Run: headless pygame with SDL's dummy video driver; simulated clock (each Clock.tick advances the game by its frame time, no real sleeping); random seed 0; keys injected as events and as key.get_pressed() state; no mouse input.
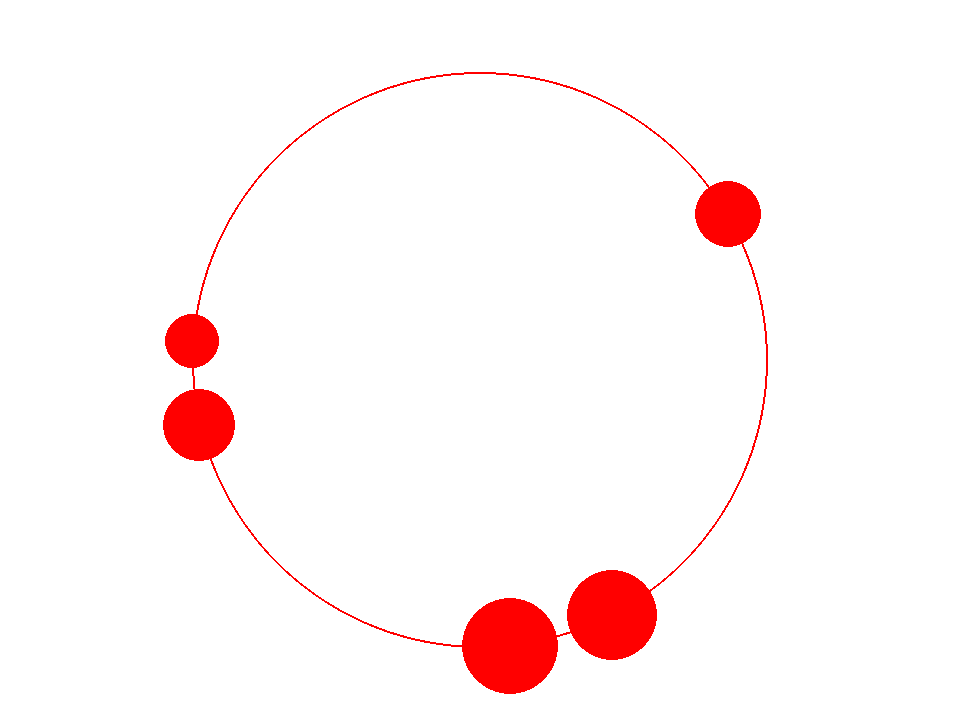
Frame 1 of 4 · flips 1–60 · no input
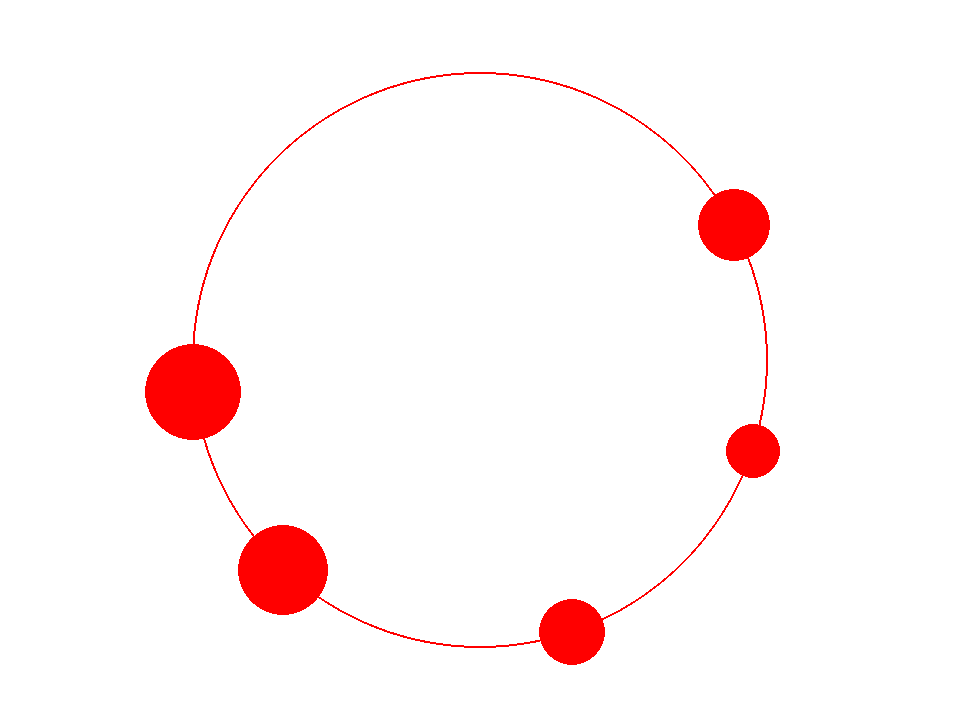
Frame 2 of 4 · flips 61–180 · tapped SPACE, RETURN · held RIGHT (→), D
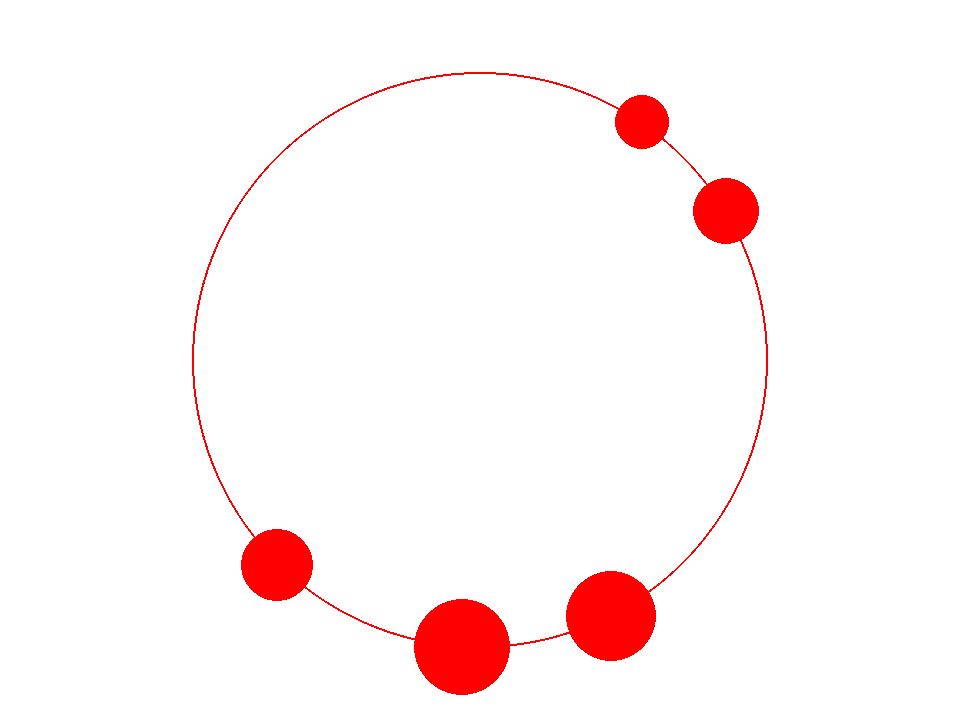
Frame 3 of 4 · flips 181–300 · held DOWN (↓), S
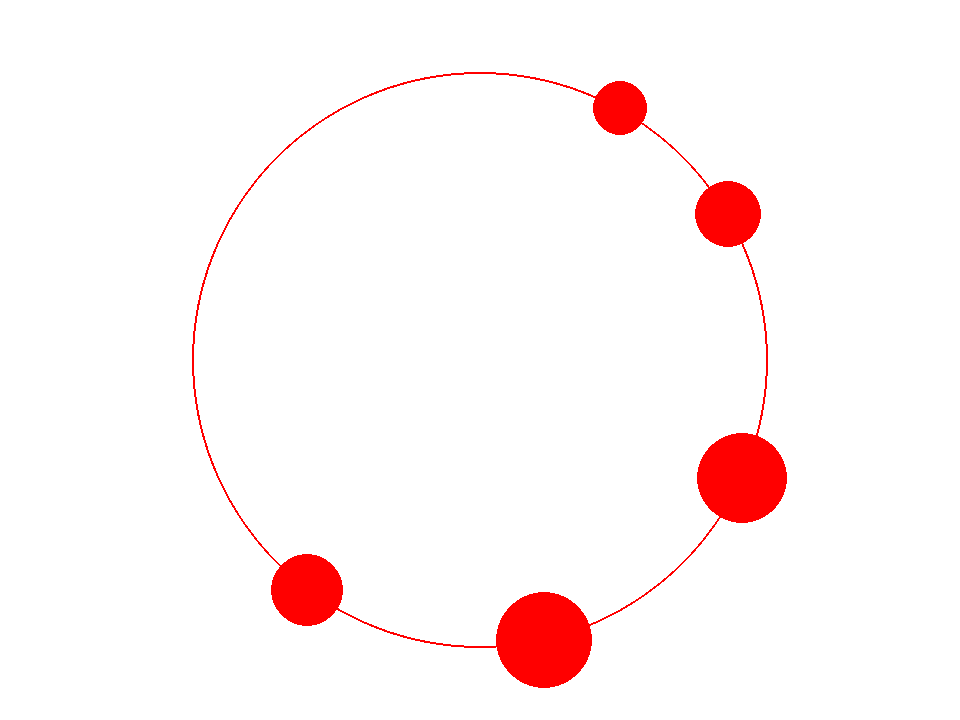
Frame 4 of 4 · flips 301–420 · held LEFT (←), A, UP (↑), W

The pygame program that drew these frames:

import math
import random
import pygame


SIM_MIN_WIDTH = 2.0
WINDOW_SIZE = (960, 720)
BACKGROUND_COLOR = (255, 255, 255)
WIRE_COLOR = (255, 0, 0)


class Vector2:
    __slots__ = ("x", "y")

    def __init__(self, x=0.0, y=0.0):
        self.x = float(x)
        self.y = float(y)

    def set(self, other):
        self.x = other.x
        self.y = other.y

    def clone(self):
        return Vector2(self.x, self.y)

    def add(self, other, scale=1.0):
        self.x += other.x * scale
        self.y += other.y * scale
        return self

    def add_vectors(self, a, b):
        self.x = a.x + b.x
        self.y = a.y + b.y
        return self

    def subtract(self, other, scale=1.0):
        self.x -= other.x * scale
        self.y -= other.y * scale
        return self

    def subtract_vectors(self, a, b):
        self.x = a.x - b.x
        self.y = a.y - b.y
        return self

    def length(self):
        return math.hypot(self.x, self.y)

    def scale(self, factor):
        self.x *= factor
        self.y *= factor
        return self

    def dot(self, other):
        return self.x * other.x + self.y * other.y

    def perp(self):
        return Vector2(-self.y, self.x)


class Bead:
    __slots__ = ("radius", "mass", "pos", "prev_pos", "vel")

    def __init__(self, radius, mass, pos):
        self.radius = radius
        self.mass = mass
        self.pos = pos.clone()
        self.prev_pos = pos.clone()
        self.vel = Vector2()

    def start_step(self, dt, gravity):
        self.vel.add(gravity, dt)
        self.prev_pos.set(self.pos)
        self.pos.add(self.vel, dt)

    def keep_on_wire(self, center, radius):
        direction = Vector2()
        direction.subtract_vectors(self.pos, center)
        length = direction.length()
        if length == 0.0:
            return 0.0
        direction.scale(1.0 / length)
        lam = radius - length
        self.pos.add(direction, lam)
        return lam

    def end_step(self, dt):
        self.vel.subtract_vectors(self.pos, self.prev_pos)
        self.vel.scale(1.0 / dt)


class PhysicsScene:
    __slots__ = ("gravity", "dt", "num_steps", "wire_center", "wire_radius", "beads")

    def __init__(self):
        self.gravity = Vector2(0.0, -10.0)
        self.dt = 1.0 / 60.0
        self.num_steps = 100
        self.wire_center = Vector2()
        self.wire_radius = 0.0
        self.beads = []


class CanvasMetrics:
    __slots__ = ("width", "height", "c_scale", "sim_width", "sim_height")

    def __init__(self, width, height):
        self.width = width
        self.height = height
        self.update(width, height)

    def update(self, width=None, height=None):
        if width is not None:
            self.width = width
        if height is not None:
            self.height = height
        self.c_scale = min(self.width, self.height) / SIM_MIN_WIDTH
        self.sim_width = self.width / self.c_scale
        self.sim_height = self.height / self.c_scale

    def cx(self, pos):
        return pos.x * self.c_scale

    def cy(self, pos):
        return self.height - pos.y * self.c_scale


def setup_scene(scene, canvas):
    scene.beads = []

    scene.wire_center.x = canvas.sim_width / 2.0
    scene.wire_center.y = canvas.sim_height / 2.0
    scene.wire_radius = SIM_MIN_WIDTH * 0.4

    num_beads = 5
    radius = 0.1
    angle = 0.0
    for _ in range(num_beads):
        mass = math.pi * radius * radius
        pos = Vector2(
            scene.wire_center.x + scene.wire_radius * math.cos(angle),
            scene.wire_center.y + scene.wire_radius * math.sin(angle),
        )
        scene.beads.append(Bead(radius, mass, pos))
        angle += math.pi / num_beads
        radius = 0.05 + random.random() * 0.1


def handle_bead_bead_collision(bead1, bead2):
    restitution = 1.0
    direction = Vector2()
    direction.subtract_vectors(bead2.pos, bead1.pos)
    distance = direction.length()
    if distance == 0.0 or distance > bead1.radius + bead2.radius:
        return

    direction.scale(1.0 / distance)
    correction = (bead1.radius + bead2.radius - distance) / 2.0
    bead1.pos.add(direction, -correction)
    bead2.pos.add(direction, correction)

    v1 = bead1.vel.dot(direction)
    v2 = bead2.vel.dot(direction)

    m1 = bead1.mass
    m2 = bead2.mass
    new_v1 = (m1 * v1 + m2 * v2 - m2 * (v1 - v2) * restitution) / (m1 + m2)
    new_v2 = (m1 * v1 + m2 * v2 - m1 * (v2 - v1) * restitution) / (m1 + m2)

    bead1.vel.add(direction, new_v1 - v1)
    bead2.vel.add(direction, new_v2 - v2)


def simulate(scene):
    step_dt = scene.dt / scene.num_steps
    for _ in range(scene.num_steps):
        for bead in scene.beads:
            bead.start_step(step_dt, scene.gravity)

        for bead in scene.beads:
            bead.keep_on_wire(scene.wire_center, scene.wire_radius)

        for bead in scene.beads:
            bead.end_step(step_dt)

        bead_count = len(scene.beads)
        for i in range(bead_count):
            for j in range(i):
                handle_bead_bead_collision(scene.beads[i], scene.beads[j])


def draw(screen, scene, canvas):
    screen.fill(BACKGROUND_COLOR)

    center = (
        int(canvas.cx(scene.wire_center)),
        int(canvas.cy(scene.wire_center)),
    )
    pygame.draw.circle(
        screen,
        WIRE_COLOR,
        center,
        int(scene.wire_radius * canvas.c_scale),
        width=2,
    )

    for bead in scene.beads:
        position = (int(canvas.cx(bead.pos)), int(canvas.cy(bead.pos)))
        pygame.draw.circle(
            screen,
            WIRE_COLOR,
            position,
            max(1, int(bead.radius * canvas.c_scale)),
        )

    pygame.display.flip()


def main():
    pygame.init()
    screen = pygame.display.set_mode(WINDOW_SIZE, pygame.RESIZABLE)
    pygame.display.set_caption("Constrained Dynamics")
    clock = pygame.time.Clock()

    canvas = CanvasMetrics(*WINDOW_SIZE)
    scene = PhysicsScene()
    setup_scene(scene, canvas)

    running = True
    while running:
        for event in pygame.event.get():
            if event.type == pygame.QUIT:
                running = False
            elif event.type == pygame.KEYDOWN and event.key == pygame.K_r:
                setup_scene(scene, canvas)
            elif event.type == pygame.VIDEORESIZE:
                screen = pygame.display.set_mode((event.w, event.h), pygame.RESIZABLE)
                canvas.update(event.w, event.h)
                setup_scene(scene, canvas)

        simulate(scene)
        draw(screen, scene, canvas)
        clock.tick(60)

    pygame.quit()


if __name__ == "__main__":
    main()
